Run: headless pygame with SDL's dummy video driver; simulated clock (each Clock.tick advances the game by its frame time, no real sleeping); random seed 0; keys injected as events and as key.get_pressed() state; no mouse input.
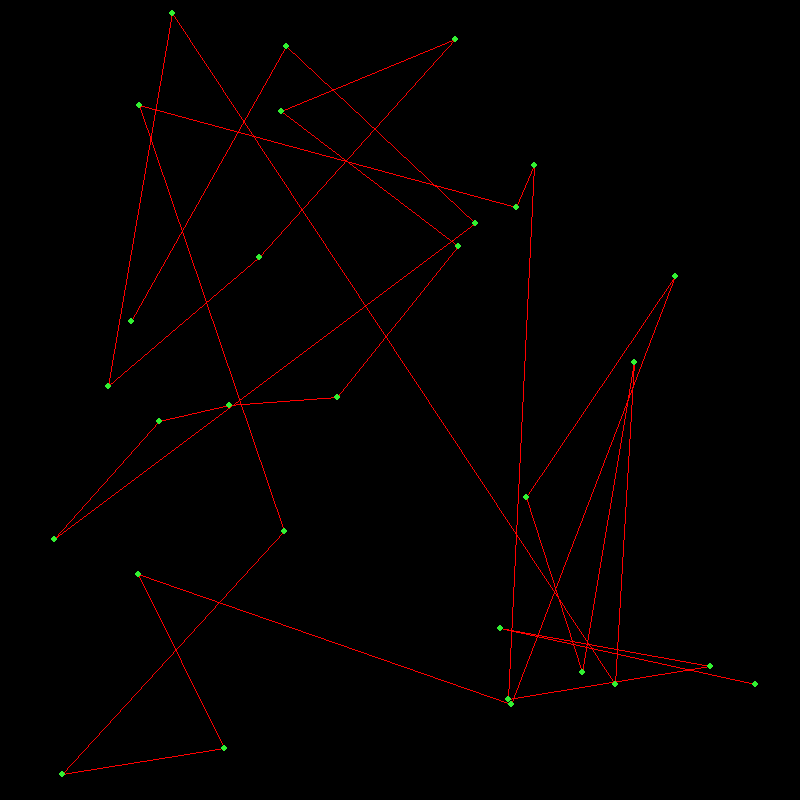
Frame 1 of 4 · flips 1–60 · no input
Frame 2 of 4 · flips 61–180 · tapped SPACE, RETURN · held RIGHT (→), D · screen unchanged from frame 1, image omitted
Frame 3 of 4 · flips 181–300 · held DOWN (↓), S · screen unchanged from frame 2, image omitted
Frame 4 of 4 · flips 301–420 · held LEFT (←), A, UP (↑), W · screen unchanged from frame 3, image omitted

The pygame program that drew these frames:

import pygame
import math
import random
from random import randint, sample, choice
import sys

GREEN = (50, 240, 50)
WIDTH, HEIGHT = 800, 800

pygame.init()

WIN = pygame.display.set_mode((WIDTH, HEIGHT))

pygame.display.set_caption("Visualization")


class City:
    def __init__(self, WIN, x, y):
        self._win = WIN
        self.center = (x, y)
    
    def x(self):
        return self.center[0]
    
    def y(self):
        return self.center[1]
    
    def draw(self):
        pygame.draw.circle(self._win, GREEN, self.center, 3)
    
    def connect(self, city):
        pygame.draw.line(self._win, GREEN, self.center, city.center)


def Scatter_homogeneous(WIN, n:int, WIDTH:int, HEIGHT:int) -> list:
    max_rows = math.floor(math.sqrt(n))
    tested_rows = 1
    act_rows = 1
    while (n / tested_rows >= max_rows):
        if n % tested_rows == 0:
            act_rows = tested_rows
        tested_rows += 1
    act_cols = n / act_rows
    
    output = []
    W_jump = WIDTH // (int(act_cols) + 1)
    H_jump = HEIGHT // (int(act_rows) + 1)
    for row in range(0, int(act_rows)):
        for col in range(0, int(act_cols)):
            output.append(City(WIN, W_jump*(1 + col), H_jump*(1 + row)))
   
    return output


def Scatter_groups(WIN, n:int, WIDTH:int, HEIGHT:int) -> list:
    output = []
    while n > 0:
        members = randint(1, n)
        orientation_point = (randint(0, WIDTH), randint(0, HEIGHT))
        for _ in range(0, members):
            current_point = (0, 0)
            while current_point[0] <= 10 or current_point[0] >= WIDTH - 10 or current_point[1] <= 10 or current_point[1] >= HEIGHT - 10:
                current_point = (orientation_point[0] + randint(-70, 70), orientation_point[1] + randint(-70, 70))
            output.append(City(WIN, current_point[0], current_point[1]))
        n -= members
    
    return output


def Scatter_random(WIN, n:int, WIDTH:int, HEIGHT:int) -> list:
    output = []
    for _ in range(0, n):
        output.append(City(WIN, randint(10, WIDTH), randint(10, HEIGHT - 10)))
    return output


def Scatter(WIN, n:int, WIDTH:int, HEIGHT:int, type:int, seed:int = 0) -> list:
    if not seed:
        seed = random.randrange(sys.maxsize)
    random.seed(seed)
    print(f"The seed is : {seed}")
    
    if type == 0:
        return Scatter_homogeneous(WIN, n, WIDTH, HEIGHT)
    elif type == 1:
        return Scatter_groups(WIN, n, WIDTH, HEIGHT)
    elif type == 2:
        return Scatter_random(WIN, n, WIDTH, HEIGHT)
    else:
        return []


def CreateBeginPopulation(points:list, count:int) -> list:
    population = []
    for _ in range(0, count):
        population.append(sample(points, len(points)))
    return population


def TotalDistance(subject:list) -> float:
    distance = 0
    for i in range(1, len(subject)):
        distance += math.sqrt((subject[i].x() - subject[i-1].x() )**2 + (subject[i].y() - subject[i-1].y() )**2)
    return distance


def TournamentSelection(Population:list, PopulationCount:int):
    outputPopulation = []
    for _ in range(0, PopulationCount):
        a = choice(Population)
        b = choice(Population)
        outputPopulation.append(min([a, b], key=TotalDistance))
    return outputPopulation


def Mutate(Population:list, MutationProb:float) -> list:
    for i in range(0, len(Population)):
        if random.uniform(0, 1) < MutationProb:
            a = randint(0, len(Population[i]) - 1)
            b = randint(0, len(Population[i]) - 1)
            Population[i][a], Population[i][b] = Population[i][b], Population[i][a]
    return Population


def DrawConnections(pointList:list):
    global WIN
    for i in range(1, len(pointList)):
        pygame.draw.line(WIN, (255, 0, 0), pointList[i - 1].center, pointList[i].center)


def DrawNewBest(subject:list, points:list):
    global WIN
    WIN.fill((0, 0, 0))
    for point in points:
        point.draw()
    DrawConnections(subject)
    pygame.display.update()


def EvolutionAlghoritm(Population:list, PopulationCount:int, maxT:int, MutationProb:float, points:list) -> list:
    t = 0
    current_best = [City(city._win, city.x(), city.y()) for city in min(Population, key=TotalDistance)]
    
    print("=== Best in Population0 ====")
    print(TotalDistance(current_best))
    print("=========")
    DrawNewBest(current_best, points)
    
    while t < maxT:
        Population = TournamentSelection(Population, PopulationCount)
        Population = Mutate(Population, MutationProb)
        temp_best = min(Population, key=TotalDistance)
        
        if (TotalDistance(temp_best) < TotalDistance(current_best)):
            DrawNewBest(temp_best, points)
            current_best = [City(city._win, city.x(), city.y()) for city in temp_best]
        t += 1
    
    print("=== Best One Found ===")
    print(TotalDistance(current_best))
    print("=========")
    return current_best


def main():
    global WIN
    run = True
    points = Scatter(WIN, 30, WIDTH, HEIGHT, 2)
    population = CreateBeginPopulation(points, 30)
    EvolutionAlghoritm(population, 30, 5000, 0.3, points)
    for point in points:
        point.draw()
    
    while run:
        for event in pygame.event.get():
            if event.type == pygame.QUIT:
                run = False
        pygame.display.update()

    pygame.quit()


if __name__ == "__main__":
    main()
